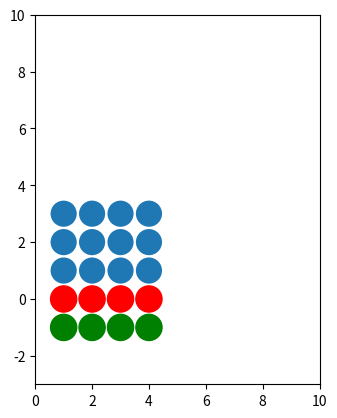

Recreate this plot in Python.
import numpy as np
import matplotlib.pyplot as plt
import matplotlib as mpl


class Column:
    def __init__(self, x):
        self.x = x
        self.circles = []

        add = mpl.patches.Circle([self.x, 0], radius=0.46, color='r')
        rem = mpl.patches.Circle([self.x, -1], radius=0.46, color='g')
        ax.add_artist(add)
        ax.add_artist(rem)
        self.add = EditCircle(add, self, True)
        self.rem = EditCircle(rem, self, False)

    def add_circle(self):
        c = mpl.patches.Circle([self.x, len(self.circles) + 1], radius=0.46)
        ax.add_artist(c)
        self.circles.append(Circle(c, self))
        fig.canvas.draw()

    def remove_circle(self):
        if self.circles:
            self.circles[-1].circ.remove()
            self.circles = self.circles[:-1]
            fig.canvas.draw()


class ClicakbleCircle:
    def __init__(self, circ, column):
        self.clicked_in = False
        self.circ = circ
        self.column = column
        self.cidpress = self.circ.figure.canvas.mpl_connect(
            'button_press_event', self.on_press)
        self.cidrelease = self.circ.figure.canvas.mpl_connect(
            'button_release_event', self.on_release)

    def on_release(self, event):
        if not self.clicked_in:
            return
        contains, _ = self.circ.contains(event)
        if contains:
            self.action()

    def on_press(self, event):
        contains, _ = self.circ.contains(event)
        if contains:
            self.clicked_in = True
        else:
            self.clicked_in = False


class Circle(ClicakbleCircle):
    def __init__(self, circ, column):
        super().__init__(circ, column)

    def action(self):
        pass


class EditCircle(ClicakbleCircle):
    def __init__(self, circ, column, add):
        super().__init__(circ, column)
        self.add = add

    def action(self):
        if self.add:
            self.column.add_circle()
        else:
            self.column.remove_circle()


setup = True
fig, ax = plt.subplots()
ax.set_xlim(0, 10)
ax.set_ylim(-3, 10)
ax.set_aspect(1)
cols = []

for i in range(1, 5):
    col = Column(i)

    for k in range(1, 4):
        # c = mpl.patches.Circle([i, k], radius=0.5)
        # ax.add_artist(c)
        col.add_circle()
    cols.append(col)

plt.show()
if setup:
    pass
